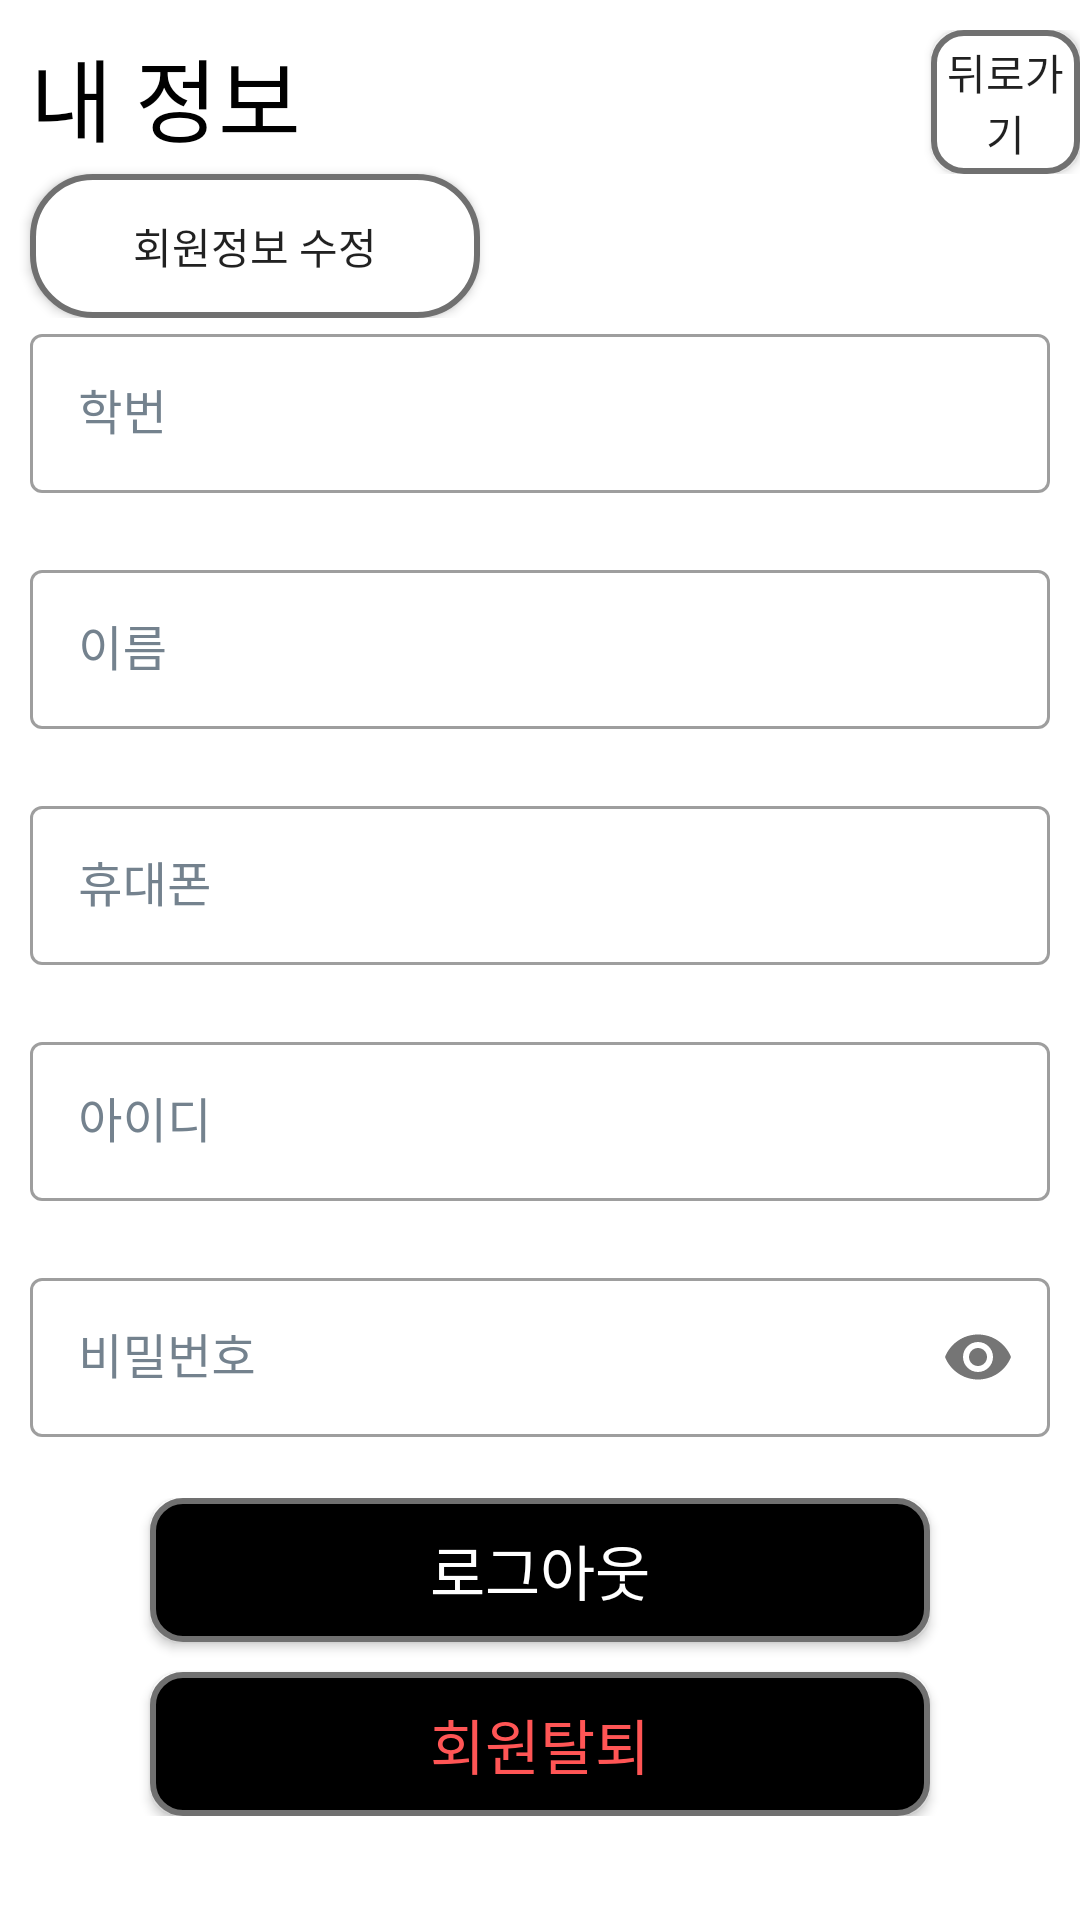

The Android layout XML behind this screen, and the referenced resources:
<!-- AndroidManifest.xml: application theme Theme.Myoungjimohaji -->
<!-- res/layout/activity_mypage.xml -->
<?xml version="1.0" encoding="utf-8"?>
<LinearLayout xmlns:android="http://schemas.android.com/apk/res/android"
    android:layout_width="match_parent"
    android:layout_height="match_parent"
    xmlns:app="http://schemas.android.com/apk/res-auto"
    android:orientation="vertical">


    <LinearLayout
        android:layout_width="match_parent"
        android:layout_height="wrap_content"
        android:orientation="vertical">

        <LinearLayout
            android:layout_width="match_parent"
            android:layout_height="match_parent"
            android:layout_marginTop="10dp"
            android:orientation="horizontal">

            <TextView
                android:layout_width="wrap_content"
                android:layout_height="wrap_content"
                android:layout_marginLeft="10dp"
                android:text="내 정보"
                android:textColor="#000000"
                android:textSize="30dp"></TextView>

            <android.widget.Button
                android:id="@+id/btnBack"
                android:layout_width="wrap_content"
                android:layout_height="wrap_content"
                android:layout_marginLeft="210dp"
                android:layout_gravity="right"
                android:background="@drawable/createidbtn"
                android:text="뒤로가기" />
        </LinearLayout>

        <android.widget.Button
            android:id="@+id/btnrecify"
            android:layout_width="match_parent"
            android:layout_height="wrap_content"
            android:layout_marginLeft="10dp"
            android:layout_marginRight="200dp"
            android:background="@drawable/radiobutton"
            android:text="회원정보 수정"></android.widget.Button>

    </LinearLayout>

    <LinearLayout
        android:layout_width="match_parent"
        android:layout_height="wrap_content"
        android:orientation="vertical">

        <com.google.android.material.textfield.TextInputLayout
            style="@style/TextInputLayoutStyle"
            android:layout_width="match_parent"
            android:layout_height="wrap_content"
            android:layout_marginHorizontal="10dp"
            android:hint="학번">

            <com.google.android.material.textfield.TextInputEditText
                style="@style/TextInputEditTextStyle"
                android:id="@+id/stdNo"
                android:layout_width="match_parent"
                android:layout_height="wrap_content"
                android:inputType="number">

            </com.google.android.material.textfield.TextInputEditText>
        </com.google.android.material.textfield.TextInputLayout>

        <com.google.android.material.textfield.TextInputLayout
            style="@style/TextInputLayoutStyle"
            android:layout_width="match_parent"
            android:layout_height="wrap_content"
            android:layout_marginHorizontal="10dp"
            android:hint="이름 ">

            <com.google.android.material.textfield.TextInputEditText
                style="@style/TextInputEditTextStyle"
                android:id="@+id/userName"
                android:layout_width="match_parent"
                android:layout_height="wrap_content"
                android:inputType="text">

            </com.google.android.material.textfield.TextInputEditText>
        </com.google.android.material.textfield.TextInputLayout>

        <com.google.android.material.textfield.TextInputLayout
            style="@style/TextInputLayoutStyle"
            android:layout_width="match_parent"
            android:layout_height="wrap_content"
            android:layout_marginHorizontal="10dp"
            android:hint="휴대폰">

            <com.google.android.material.textfield.TextInputEditText
                style="@style/TextInputEditTextStyle"
                android:id="@+id/phNo"
                android:layout_width="match_parent"
                android:layout_height="wrap_content"
                android:inputType="number">

            </com.google.android.material.textfield.TextInputEditText>
        </com.google.android.material.textfield.TextInputLayout>

        <com.google.android.material.textfield.TextInputLayout
            style="@style/TextInputLayoutStyle"
            android:layout_width="match_parent"
            android:layout_height="wrap_content"
            android:layout_marginHorizontal="10dp"
            android:hint="아이디">

            <com.google.android.material.textfield.TextInputEditText
                style="@style/TextInputEditTextStyle"
                android:id="@+id/userId"
                android:layout_width="match_parent"
                android:layout_height="wrap_content"
                android:inputType="textEmailAddress">

            </com.google.android.material.textfield.TextInputEditText>
        </com.google.android.material.textfield.TextInputLayout>

        <com.google.android.material.textfield.TextInputLayout
            style="@style/TextInputLayoutStyle"
            android:layout_width="match_parent"
            android:layout_height="wrap_content"
            android:layout_marginHorizontal="10dp"
            android:hint="비밀번호"
            app:passwordToggleEnabled="true">

            <com.google.android.material.textfield.TextInputEditText
                style="@style/TextInputEditTextStyle"
                android:id="@+id/userPassword"
                android:layout_width="match_parent"
                android:layout_height="wrap_content"
                android:inputType="textPassword">

            </com.google.android.material.textfield.TextInputEditText>
        </com.google.android.material.textfield.TextInputLayout>

    </LinearLayout>

    <LinearLayout
        android:layout_width="match_parent"
        android:layout_height="wrap_content"
        android:orientation="vertical">

        <android.widget.Button
            android:id="@+id/btnlogout"
            android:layout_width="match_parent"
            android:layout_height="wrap_content"
            android:layout_marginHorizontal="50dp"
            android:background="@drawable/loginbtn"
            android:textColor="#ffffff"
            android:textSize="20dp"
            android:text="로그아웃">
        </android.widget.Button>

        <android.widget.Button
            android:id="@+id/btnexit"
            android:layout_width="match_parent"
            android:layout_height="wrap_content"
            android:layout_marginTop="10dp"
            android:layout_marginHorizontal="50dp"
            android:background="@drawable/loginbtn"
            android:textColor="#ff5555"
            android:textSize="20dp"
            android:text="회원탈퇴">
        </android.widget.Button>

    </LinearLayout>

</LinearLayout>
<!-- resources referenced by this layout -->
<resources>
  <!-- drawable createidbtn (drawable) -->
  <?xml version="1.0" encoding="utf-8"?>
  <shape
      xmlns:android="http://schemas.android.com/apk/res/android"
      android:shape="rectangle">
      <solid android:color="#ffffff" />
      <corners
          android:radius="10dp"/>
      <stroke
          android:width="2dp"
          android:color="#707070" />
  </shape>
  <!-- drawable loginbtn (drawable) -->
  <?xml version="1.0" encoding="utf-8"?>
  <shape
      xmlns:android="http://schemas.android.com/apk/res/android"
      android:shape="rectangle">
      <solid android:color="#000000" />
      <corners
          android:radius="10dp"/>
      <stroke
          android:width="2dp"
          android:color="#707070" />
  </shape>
  <!-- drawable radiobutton (drawable) -->
  <?xml version="1.0" encoding="utf-8"?>
  <shape
      xmlns:android="http://schemas.android.com/apk/res/android"
      android:shape="rectangle">
      <solid android:color="#ffffff" />
      <corners
          android:radius="20dp"/>
      <stroke
          android:width="2dp"
          android:color="#707070" />
  </shape>
  <style name="TextInputEditTextStyle">
          <item name="android:textStyle">normal</item>
          <item name="android:includeFontPadding">false</item>
          <item name="android:textSize">16sp</item>
          <item name="android:textColor">@color/black</item>
      </style>
  <style name="TextInputLayoutStyle" parent="Widget.MaterialComponents.TextInputLayout.OutlinedBox">
  
          
          <item name="counterTextAppearance">@style/CounterTextAppearance</item>
          
          <item name="android:textColorHint">@color/blue_gray</item>
          
          <item name="hintTextColor">@color/blue_gray</item>
          <item name="hintTextAppearance">@style/HintTextAppearance</item>
          
          <item name="helperTextTextAppearance">@style/HelperTextAppearance</item>
          
          <item name="errorEnabled">true</item>
          <item name="colorError">@color/orangey_red</item>
          <item name="errorIconDrawable">@android:color/transparent</item>
          <item name="errorTextAppearance">@style/ErrorTextAppearance</item>
      </style>
  <style name="Theme.Myoungjimohaji" parent="Theme.MaterialComponents.Light.NoActionBar">
          
          <item name="colorPrimary">@color/purple_500</item>
          <item name="colorPrimaryVariant">@color/purple_700</item>
          <item name="colorOnPrimary">@color/white</item>
          
          <item name="colorSecondary">@color/teal_200</item>
          <item name="colorSecondaryVariant">@color/teal_700</item>
          <item name="colorOnSecondary">@color/black</item>
          
          <item name="android:statusBarColor" tools:targetApi="l">?attr/colorPrimaryVariant</item>
          
      </style>
  <color name="black">#FF000000</color>
  <style name="CounterTextAppearance">
          <item name="android:textStyle">normal</item>
          <item name="android:includeFontPadding">false</item>
          <item name="android:textSize">12sp</item>
      </style>
  <color name="blue_gray">#74828e </color>
  <style name="HintTextAppearance">
          <item name="android:textStyle">normal</item>
          <item name="android:includeFontPadding">false</item>
          <item name="android:textSize">12sp</item>
      </style>
  <style name="HelperTextAppearance">
          <item name="android:textStyle">normal</item>
          <item name="android:includeFontPadding">false</item>
          <item name="android:textSize">12sp</item>
      </style>
  <color name="orangey_red">#ff4500</color>
  <style name="ErrorTextAppearance">
          <item name="android:textStyle">normal</item>
          <item name="android:includeFontPadding">false</item>
          <item name="android:textSize">12sp</item>
      </style>
  <color name="purple_500">#FF6200EE</color>
  <color name="purple_700">#FF3700B3</color>
  <color name="white">#FFFFFFFF</color>
  <color name="teal_200">#FF03DAC5</color>
  <color name="teal_700">#FF018786</color>
</resources>
